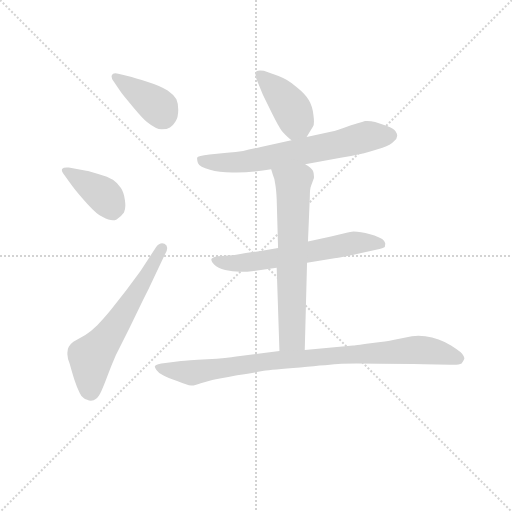
t = 0.00 s
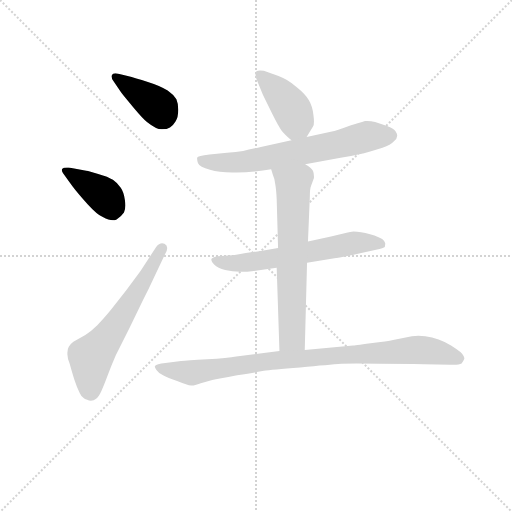
t = 1.17 s
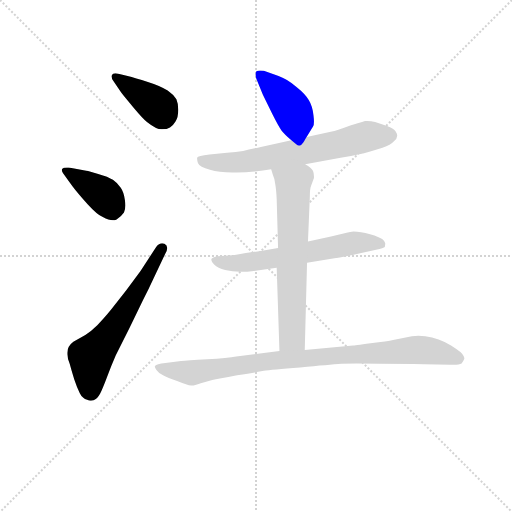
t = 2.33 s
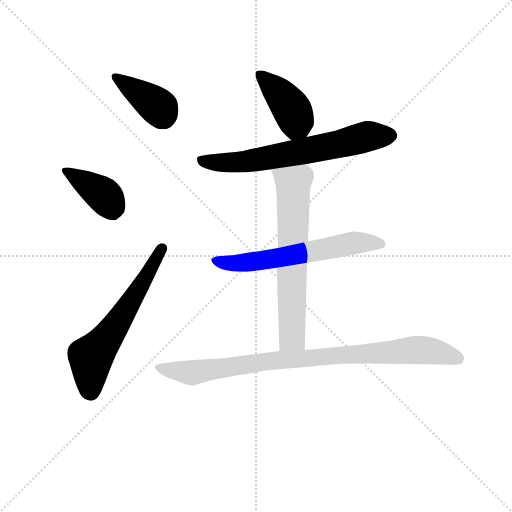
t = 3.50 s
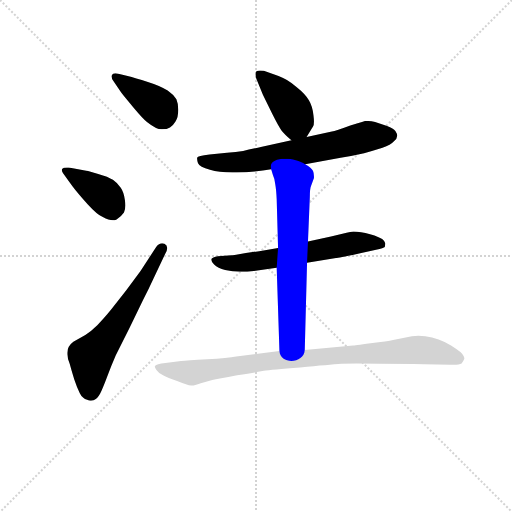
t = 4.67 s
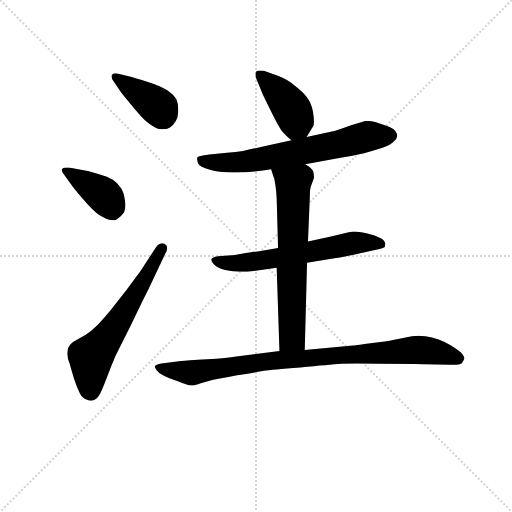
t = 5.83 s

The animated SVG that drew these frames (rendered in a browser with its animation timeline set to each time). Animation: 8 CSS @keyframes rules; one cycle of 5.83 s.

<svg version="1.1" viewBox="0 0 1024 1024" xmlns="http://www.w3.org/2000/svg">
  <g stroke="lightgray" stroke-dasharray="1,1" stroke-width="1" transform="scale(4, 4)">
    <line x1="0" y1="0" x2="256" y2="256"></line>
    <line x1="256" y1="0" x2="0" y2="256"></line>
    <line x1="128" y1="0" x2="128" y2="256"></line>
    <line x1="0" y1="128" x2="256" y2="128"></line>
  </g>
<g transform="scale(0.92, -0.92) translate(60, -900)">
   <style type="text/css">
    @keyframes keyframes0 {
      from {
       stroke: blue;
       stroke-dashoffset: 393;
       stroke-width: 128;
       }
       56% {
       animation-timing-function: step-end;
       stroke: blue;
       stroke-dashoffset: 0;
       stroke-width: 128;
       }
       to {
       stroke: black;
       stroke-width: 1024;
       }
       }
       #make-me-a-hanzi-animation-0 {
         animation: keyframes0 0.569824s both;
         animation-delay: 0.000000s;
         animation-timing-function: linear;
       }
    @keyframes keyframes1 {
      from {
       stroke: blue;
       stroke-dashoffset: 392;
       stroke-width: 128;
       }
       56% {
       animation-timing-function: step-end;
       stroke: blue;
       stroke-dashoffset: 0;
       stroke-width: 128;
       }
       to {
       stroke: black;
       stroke-width: 1024;
       }
       }
       #make-me-a-hanzi-animation-1 {
         animation: keyframes1 0.569010s both;
         animation-delay: 0.569824s;
         animation-timing-function: linear;
       }
    @keyframes keyframes2 {
      from {
       stroke: blue;
       stroke-dashoffset: 617;
       stroke-width: 128;
       }
       67% {
       animation-timing-function: step-end;
       stroke: blue;
       stroke-dashoffset: 0;
       stroke-width: 128;
       }
       to {
       stroke: black;
       stroke-width: 1024;
       }
       }
       #make-me-a-hanzi-animation-2 {
         animation: keyframes2 0.752116s both;
         animation-delay: 1.138835s;
         animation-timing-function: linear;
       }
    @keyframes keyframes3 {
      from {
       stroke: blue;
       stroke-dashoffset: 416;
       stroke-width: 128;
       }
       58% {
       animation-timing-function: step-end;
       stroke: blue;
       stroke-dashoffset: 0;
       stroke-width: 128;
       }
       to {
       stroke: black;
       stroke-width: 1024;
       }
       }
       #make-me-a-hanzi-animation-3 {
         animation: keyframes3 0.588542s both;
         animation-delay: 1.890951s;
         animation-timing-function: linear;
       }
    @keyframes keyframes4 {
      from {
       stroke: blue;
       stroke-dashoffset: 680;
       stroke-width: 128;
       }
       69% {
       animation-timing-function: step-end;
       stroke: blue;
       stroke-dashoffset: 0;
       stroke-width: 128;
       }
       to {
       stroke: black;
       stroke-width: 1024;
       }
       }
       #make-me-a-hanzi-animation-4 {
         animation: keyframes4 0.803385s both;
         animation-delay: 2.479492s;
         animation-timing-function: linear;
       }
    @keyframes keyframes5 {
      from {
       stroke: blue;
       stroke-dashoffset: 625;
       stroke-width: 128;
       }
       67% {
       animation-timing-function: step-end;
       stroke: blue;
       stroke-dashoffset: 0;
       stroke-width: 128;
       }
       to {
       stroke: black;
       stroke-width: 1024;
       }
       }
       #make-me-a-hanzi-animation-5 {
         animation: keyframes5 0.758626s both;
         animation-delay: 3.282878s;
         animation-timing-function: linear;
       }
    @keyframes keyframes6 {
      from {
       stroke: blue;
       stroke-dashoffset: 668;
       stroke-width: 128;
       }
       68% {
       animation-timing-function: step-end;
       stroke: blue;
       stroke-dashoffset: 0;
       stroke-width: 128;
       }
       to {
       stroke: black;
       stroke-width: 1024;
       }
       }
       #make-me-a-hanzi-animation-6 {
         animation: keyframes6 0.793620s both;
         animation-delay: 4.041504s;
         animation-timing-function: linear;
       }
    @keyframes keyframes7 {
      from {
       stroke: blue;
       stroke-dashoffset: 918;
       stroke-width: 128;
       }
       75% {
       animation-timing-function: step-end;
       stroke: blue;
       stroke-dashoffset: 0;
       stroke-width: 128;
       }
       to {
       stroke: black;
       stroke-width: 1024;
       }
       }
       #make-me-a-hanzi-animation-7 {
         animation: keyframes7 0.997070s both;
         animation-delay: 4.835124s;
         animation-timing-function: linear;
       }
</style>
<path d="M 203.5 699.0 Q 209.5 691.0 230.5 666.0 Q 251.5 641.0 259.5 635.0 Q 279.5 619.0 291.5 619.0 Q 303.5 619.0 309.5 623.0 Q 315.5 626.0 321.5 636.0 Q 327.5 645.0 327.5 661.0 Q 327.5 675.0 323.5 684.0 Q 317.5 694.0 304.5 703.0 Q 290.5 713.0 261.5 722.0 Q 233.5 731.0 217.5 735.0 L 199.5 739.0 Q 193.5 741.0 190.5 741.0 Q 184.5 741.0 183.5 737.0 Q 182.5 735.0 182.5 734.0 Q 182.5 729.0 186.5 724.0 L 203.5 699.0 Z" fill="lightgray"></path> 
<path d="M 97.5 495.0 Q 109.5 479.0 130.5 456.0 Q 151.5 433.0 163.5 428.0 Q 176.5 421.0 185.5 421.0 Q 189.5 421.0 193.5 423.0 Q 203.5 429.0 209.5 438.0 Q 212.5 444.0 212.5 453.0 Q 212.5 458.0 211.5 465.0 Q 209.5 482.0 202.5 492.0 Q 195.5 502.0 185.5 509.0 Q 175.5 516.0 153.5 522.0 Q 133.5 528.0 127.5 529.0 L 89.5 536.0 L 85.5 536.0 Q 77.5 536.0 75.5 533.0 Q 74.5 532.0 74.5 530.0 Q 74.5 527.0 77.5 523.0 L 97.5 495.0 Z" fill="lightgray"></path> 
<path d="M 245.5 311.0 L 214.5 269.0 L 182.5 228.0 Q 165.5 207.0 151.5 193.0 Q 137.5 179.0 125.5 172.0 L 99.5 157.0 Q 91.5 151.0 89.5 146.0 Q 86.5 141.0 86.5 133.0 L 86.5 130.0 Q 86.5 122.0 91.5 109.0 Q 95.5 94.0 101.5 75.0 Q 107.5 57.0 113.5 45.0 Q 119.5 33.0 129.5 31.0 Q 133.5 29.0 137.5 29.0 Q 140.5 29.0 143.5 30.0 Q 151.5 33.0 157.5 44.0 Q 163.5 56.0 172.5 80.0 Q 181.5 104.0 191.5 127.0 L 221.5 187.0 L 251.5 249.0 Q 264.5 274.0 273.5 294.0 L 299.5 349.0 Q 303.5 356.0 303.5 361.0 Q 303.5 367.0 297.5 370.0 Q 294.5 371.0 292.5 371.0 Q 285.5 371.0 279.5 363.0 L 245.5 311.0 Z" fill="lightgray"></path> 
<path d="M 606.5 602.0 L 620.5 625.0 Q 622.5 627.0 622.5 636.0 Q 622.5 641.0 621.5 649.0 Q 619.5 669.0 611.5 682.0 Q 604.5 695.0 584.5 711.0 Q 565.5 728.0 545.5 735.0 L 513.5 746.0 Q 508.5 747.0 505.5 747.0 Q 500.5 747.0 497.5 745.0 Q 495.5 743.0 495.5 738.0 Q 495.5 734.0 497.5 728.0 L 511.5 694.0 L 531.5 653.0 Q 545.5 625.0 551.5 617.0 Q 557.5 609.0 573.5 595.0 C 592.5 578.0 592.5 578.0 606.5 602.0 Z" fill="lightgray"></path> 
<path d="M 603.5 543.0 L 680.5 557.0 Q 709.5 562.0 731.5 567.0 Q 752.5 573.0 771.5 579.0 Q 789.5 585.0 796.5 593.0 Q 803.5 599.0 803.5 605.0 Q 803.5 609.0 799.5 615.0 Q 795.5 621.0 781.5 626.0 L 755.5 635.0 Q 746.5 637.0 738.5 637.0 L 733.5 637.0 Q 728.5 635.0 717.5 632.0 L 701.5 627.0 Q 669.5 615.0 661.5 614.0 L 606.5 602.0 L 573.5 595.0 L 509.5 581.0 Q 483.5 575.0 468.5 572.0 Q 453.5 570.0 433.5 568.0 L 395.5 564.0 Q 369.5 561.0 368.5 557.0 L 368.5 555.0 Q 368.5 551.0 370.5 545.0 Q 373.5 537.0 396.5 531.0 Q 415.5 525.0 445.5 525.0 L 454.5 525.0 Q 475.5 525.0 493.5 527.0 Q 511.5 529.0 529.5 532.0 L 603.5 543.0 Z" fill="lightgray"></path> 
<path d="M 607.5 329.0 L 670.5 339.0 Q 675.5 339.0 725.5 350.0 L 757.5 357.0 Q 774.5 361.0 776.5 363.0 Q 777.5 366.0 777.5 371.0 Q 777.5 375.0 771.5 380.0 Q 765.5 385.0 744.5 391.0 Q 723.5 397.0 708.5 397.0 Q 701.5 396.0 693.5 394.0 L 659.5 386.0 L 609.5 375.0 L 544.5 361.0 L 503.5 354.0 L 474.5 350.0 Q 447.5 345.0 443.5 345.0 L 413.5 343.0 Q 401.5 341.0 399.5 337.0 L 399.5 335.0 Q 399.5 331.0 405.5 325.0 Q 413.5 317.0 429.5 313.0 Q 445.5 310.0 461.5 309.0 Q 477.5 309.0 499.5 312.0 L 541.5 318.0 L 607.5 329.0 Z" fill="lightgray"></path> 
<path d="M 541.5 318.0 L 547.5 137.0 C 548.5 107.0 601.5 109.0 602.5 139.0 L 607.5 329.0 L 609.5 375.0 L 613.5 471.0 Q 613.5 491.0 616.5 497.0 L 622.5 513.0 L 622.5 517.0 Q 622.5 523.0 620.5 528.0 Q 617.5 535.0 603.5 543.0 C 578.5 560.0 520.5 561.0 529.5 532.0 L 533.5 519.0 Q 537.5 511.0 538.5 499.0 Q 540.5 488.0 541.5 467.0 L 544.5 361.0 L 541.5 318.0 Z" fill="lightgray"></path> 
<path d="M 547.5 137.0 L 453.5 125.0 Q 435.5 121.0 390.5 119.0 Q 345.5 117.0 333.5 115.0 L 299.5 111.0 Q 279.5 109.0 277.5 105.0 Q 276.5 104.0 276.5 103.0 Q 276.5 100.0 280.5 95.0 Q 285.5 88.0 294.5 84.0 Q 303.5 79.0 326.5 71.0 Q 347.5 62.0 355.5 62.0 L 357.5 62.0 Q 362.5 62.0 376.5 67.0 L 401.5 74.0 Q 413.5 76.0 455.5 84.0 Q 497.5 91.0 513.5 94.0 Q 529.5 96.0 592.5 101.0 Q 655.5 107.0 682.5 109.0 Q 695.5 110.0 715.5 110.0 Q 736.5 110.0 763.5 109.0 Q 819.5 109.0 861.5 108.0 L 919.5 107.0 L 926.5 107.0 Q 938.5 107.0 943.5 110.0 Q 947.5 115.0 949.5 120.0 Q 949.5 126.0 941.5 134.0 Q 933.5 141.0 920.5 149.0 Q 907.5 157.0 893.5 162.0 Q 879.5 167.0 864.5 169.0 Q 857.5 170.0 849.5 170.0 Q 842.5 170.0 835.5 169.0 L 794.5 161.0 Q 783.5 158.0 745.5 154.0 Q 708.5 149.0 707.5 149.0 L 602.5 139.0 L 547.5 137.0 Z" fill="lightgray"></path> 
      <clipPath id="make-me-a-hanzi-clip-0">
      <path d="M 203.5 699.0 Q 209.5 691.0 230.5 666.0 Q 251.5 641.0 259.5 635.0 Q 279.5 619.0 291.5 619.0 Q 303.5 619.0 309.5 623.0 Q 315.5 626.0 321.5 636.0 Q 327.5 645.0 327.5 661.0 Q 327.5 675.0 323.5 684.0 Q 317.5 694.0 304.5 703.0 Q 290.5 713.0 261.5 722.0 Q 233.5 731.0 217.5 735.0 L 199.5 739.0 Q 193.5 741.0 190.5 741.0 Q 184.5 741.0 183.5 737.0 Q 182.5 735.0 182.5 734.0 Q 182.5 729.0 186.5 724.0 L 203.5 699.0 Z" fill="lightgray"></path>
      </clipPath>
      <path clip-path="url(#make-me-a-hanzi-clip-0)" d="M 190.5 733.0 L 271.5 678.0 L 295.5 647.0 " fill="none" id="make-me-a-hanzi-animation-0" stroke-dasharray="265 530" stroke-linecap="round"></path>

      <clipPath id="make-me-a-hanzi-clip-1">
      <path d="M 97.5 495.0 Q 109.5 479.0 130.5 456.0 Q 151.5 433.0 163.5 428.0 Q 176.5 421.0 185.5 421.0 Q 189.5 421.0 193.5 423.0 Q 203.5 429.0 209.5 438.0 Q 212.5 444.0 212.5 453.0 Q 212.5 458.0 211.5 465.0 Q 209.5 482.0 202.5 492.0 Q 195.5 502.0 185.5 509.0 Q 175.5 516.0 153.5 522.0 Q 133.5 528.0 127.5 529.0 L 89.5 536.0 L 85.5 536.0 Q 77.5 536.0 75.5 533.0 Q 74.5 532.0 74.5 530.0 Q 74.5 527.0 77.5 523.0 L 97.5 495.0 Z" fill="lightgray"></path>
      </clipPath>
      <path clip-path="url(#make-me-a-hanzi-clip-1)" d="M 82.5 529.0 L 162.5 478.0 L 184.5 443.0 " fill="none" id="make-me-a-hanzi-animation-1" stroke-dasharray="264 528" stroke-linecap="round"></path>

      <clipPath id="make-me-a-hanzi-clip-2">
      <path d="M 245.5 311.0 L 214.5 269.0 L 182.5 228.0 Q 165.5 207.0 151.5 193.0 Q 137.5 179.0 125.5 172.0 L 99.5 157.0 Q 91.5 151.0 89.5 146.0 Q 86.5 141.0 86.5 133.0 L 86.5 130.0 Q 86.5 122.0 91.5 109.0 Q 95.5 94.0 101.5 75.0 Q 107.5 57.0 113.5 45.0 Q 119.5 33.0 129.5 31.0 Q 133.5 29.0 137.5 29.0 Q 140.5 29.0 143.5 30.0 Q 151.5 33.0 157.5 44.0 Q 163.5 56.0 172.5 80.0 Q 181.5 104.0 191.5 127.0 L 221.5 187.0 L 251.5 249.0 Q 264.5 274.0 273.5 294.0 L 299.5 349.0 Q 303.5 356.0 303.5 361.0 Q 303.5 367.0 297.5 370.0 Q 294.5 371.0 292.5 371.0 Q 285.5 371.0 279.5 363.0 L 245.5 311.0 Z" fill="lightgray"></path>
      </clipPath>
      <path clip-path="url(#make-me-a-hanzi-clip-2)" d="M 137.5 47.0 L 137.5 123.0 L 185.5 183.0 L 293.5 361.0 " fill="none" id="make-me-a-hanzi-animation-2" stroke-dasharray="489 978" stroke-linecap="round"></path>

      <clipPath id="make-me-a-hanzi-clip-3">
      <path d="M 606.5 602.0 L 620.5 625.0 Q 622.5 627.0 622.5 636.0 Q 622.5 641.0 621.5 649.0 Q 619.5 669.0 611.5 682.0 Q 604.5 695.0 584.5 711.0 Q 565.5 728.0 545.5 735.0 L 513.5 746.0 Q 508.5 747.0 505.5 747.0 Q 500.5 747.0 497.5 745.0 Q 495.5 743.0 495.5 738.0 Q 495.5 734.0 497.5 728.0 L 511.5 694.0 L 531.5 653.0 Q 545.5 625.0 551.5 617.0 Q 557.5 609.0 573.5 595.0 C 592.5 578.0 592.5 578.0 606.5 602.0 Z" fill="lightgray"></path>
      </clipPath>
      <path clip-path="url(#make-me-a-hanzi-clip-3)" d="M 503.5 740.0 L 540.5 705.0 L 576.5 659.0 L 584.5 633.0 L 575.5 611.0 " fill="none" id="make-me-a-hanzi-animation-3" stroke-dasharray="288 576" stroke-linecap="round"></path>

      <clipPath id="make-me-a-hanzi-clip-4">
      <path d="M 603.5 543.0 L 680.5 557.0 Q 709.5 562.0 731.5 567.0 Q 752.5 573.0 771.5 579.0 Q 789.5 585.0 796.5 593.0 Q 803.5 599.0 803.5 605.0 Q 803.5 609.0 799.5 615.0 Q 795.5 621.0 781.5 626.0 L 755.5 635.0 Q 746.5 637.0 738.5 637.0 L 733.5 637.0 Q 728.5 635.0 717.5 632.0 L 701.5 627.0 Q 669.5 615.0 661.5 614.0 L 606.5 602.0 L 573.5 595.0 L 509.5 581.0 Q 483.5 575.0 468.5 572.0 Q 453.5 570.0 433.5 568.0 L 395.5 564.0 Q 369.5 561.0 368.5 557.0 L 368.5 555.0 Q 368.5 551.0 370.5 545.0 Q 373.5 537.0 396.5 531.0 Q 415.5 525.0 445.5 525.0 L 454.5 525.0 Q 475.5 525.0 493.5 527.0 Q 511.5 529.0 529.5 532.0 L 603.5 543.0 Z" fill="lightgray"></path>
      </clipPath>
      <path clip-path="url(#make-me-a-hanzi-clip-4)" d="M 373.5 556.0 L 392.5 547.0 L 460.5 547.0 L 667.5 584.0 L 739.5 604.0 L 789.5 605.0 " fill="none" id="make-me-a-hanzi-animation-4" stroke-dasharray="552 1104" stroke-linecap="round"></path>

      <clipPath id="make-me-a-hanzi-clip-5">
      <path d="M 607.5 329.0 L 670.5 339.0 Q 675.5 339.0 725.5 350.0 L 757.5 357.0 Q 774.5 361.0 776.5 363.0 Q 777.5 366.0 777.5 371.0 Q 777.5 375.0 771.5 380.0 Q 765.5 385.0 744.5 391.0 Q 723.5 397.0 708.5 397.0 Q 701.5 396.0 693.5 394.0 L 659.5 386.0 L 609.5 375.0 L 544.5 361.0 L 503.5 354.0 L 474.5 350.0 Q 447.5 345.0 443.5 345.0 L 413.5 343.0 Q 401.5 341.0 399.5 337.0 L 399.5 335.0 Q 399.5 331.0 405.5 325.0 Q 413.5 317.0 429.5 313.0 Q 445.5 310.0 461.5 309.0 Q 477.5 309.0 499.5 312.0 L 541.5 318.0 L 607.5 329.0 Z" fill="lightgray"></path>
      </clipPath>
      <path clip-path="url(#make-me-a-hanzi-clip-5)" d="M 408.5 336.0 L 427.5 328.0 L 457.5 328.0 L 712.5 372.0 L 771.5 368.0 " fill="none" id="make-me-a-hanzi-animation-5" stroke-dasharray="497 994" stroke-linecap="round"></path>

      <clipPath id="make-me-a-hanzi-clip-6">
      <path d="M 541.5 318.0 L 547.5 137.0 C 548.5 107.0 601.5 109.0 602.5 139.0 L 607.5 329.0 L 609.5 375.0 L 613.5 471.0 Q 613.5 491.0 616.5 497.0 L 622.5 513.0 L 622.5 517.0 Q 622.5 523.0 620.5 528.0 Q 617.5 535.0 603.5 543.0 C 578.5 560.0 520.5 561.0 529.5 532.0 L 533.5 519.0 Q 537.5 511.0 538.5 499.0 Q 540.5 488.0 541.5 467.0 L 544.5 361.0 L 541.5 318.0 Z" fill="lightgray"></path>
      </clipPath>
      <path clip-path="url(#make-me-a-hanzi-clip-6)" d="M 537.5 527.0 L 577.5 500.0 L 575.5 167.0 L 554.5 145.0 " fill="none" id="make-me-a-hanzi-animation-6" stroke-dasharray="540 1080" stroke-linecap="round"></path>

      <clipPath id="make-me-a-hanzi-clip-7">
      <path d="M 547.5 137.0 L 453.5 125.0 Q 435.5 121.0 390.5 119.0 Q 345.5 117.0 333.5 115.0 L 299.5 111.0 Q 279.5 109.0 277.5 105.0 Q 276.5 104.0 276.5 103.0 Q 276.5 100.0 280.5 95.0 Q 285.5 88.0 294.5 84.0 Q 303.5 79.0 326.5 71.0 Q 347.5 62.0 355.5 62.0 L 357.5 62.0 Q 362.5 62.0 376.5 67.0 L 401.5 74.0 Q 413.5 76.0 455.5 84.0 Q 497.5 91.0 513.5 94.0 Q 529.5 96.0 592.5 101.0 Q 655.5 107.0 682.5 109.0 Q 695.5 110.0 715.5 110.0 Q 736.5 110.0 763.5 109.0 Q 819.5 109.0 861.5 108.0 L 919.5 107.0 L 926.5 107.0 Q 938.5 107.0 943.5 110.0 Q 947.5 115.0 949.5 120.0 Q 949.5 126.0 941.5 134.0 Q 933.5 141.0 920.5 149.0 Q 907.5 157.0 893.5 162.0 Q 879.5 167.0 864.5 169.0 Q 857.5 170.0 849.5 170.0 Q 842.5 170.0 835.5 169.0 L 794.5 161.0 Q 783.5 158.0 745.5 154.0 Q 708.5 149.0 707.5 149.0 L 602.5 139.0 L 547.5 137.0 Z" fill="lightgray"></path>
      </clipPath>
      <path clip-path="url(#make-me-a-hanzi-clip-7)" d="M 282.5 101.0 L 355.5 90.0 L 510.5 114.0 L 834.5 139.0 L 890.5 135.0 L 938.5 120.0 " fill="none" id="make-me-a-hanzi-animation-7" stroke-dasharray="790 1580" stroke-linecap="round"></path>

</g>
</svg>
